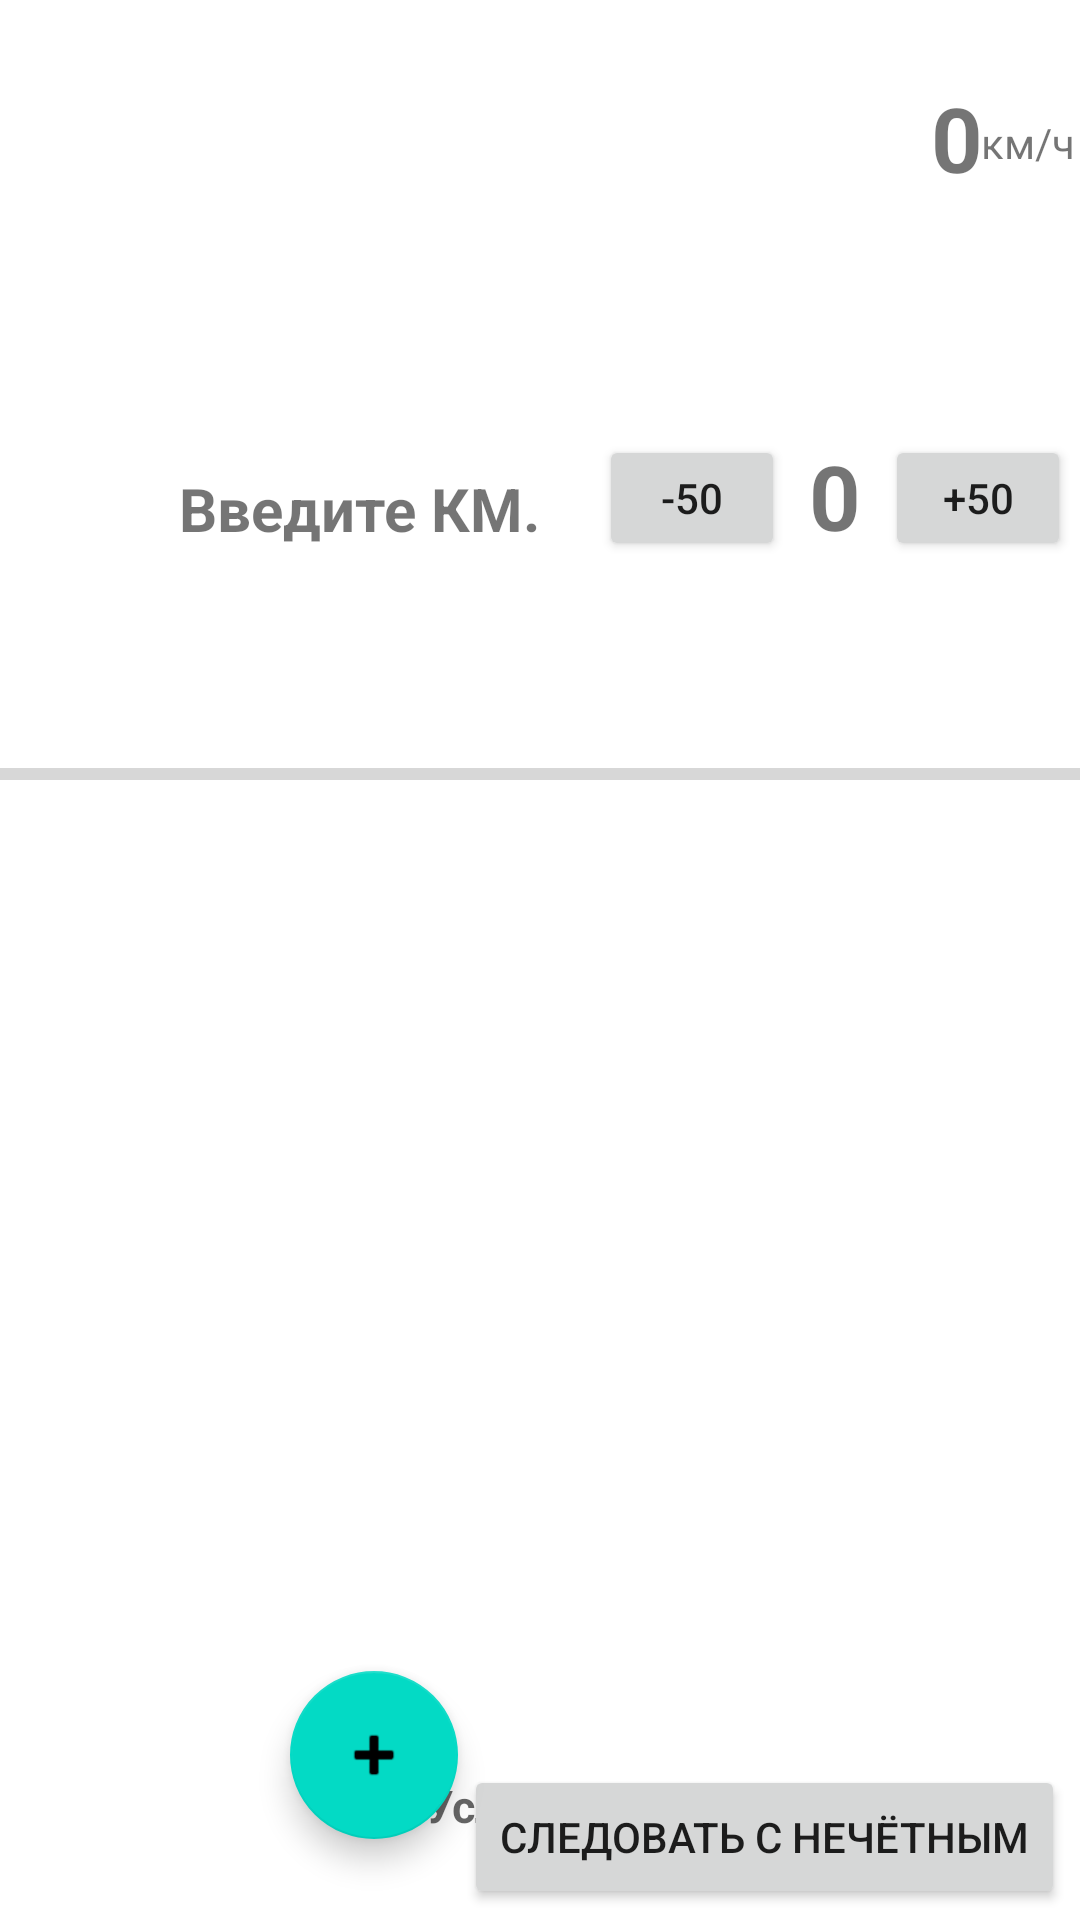

This screen was rendered from an Android layout file. Write that file and the resources it references.
<!-- AndroidManifest.xml: application theme Theme.RZDAssistant -->
<!-- res/layout/activity_main.xml -->
<?xml version="1.0" encoding="utf-8"?>
<androidx.constraintlayout.widget.ConstraintLayout xmlns:android="http://schemas.android.com/apk/res/android"
    xmlns:app="http://schemas.android.com/apk/res-auto"
    xmlns:tools="http://schemas.android.com/tools"
    android:layout_width="match_parent"
    android:layout_height="match_parent"
    tools:context=".MainActivity">













    <TextView
        android:id="@+id/tvDistanceChet"
        android:layout_width="wrap_content"
        android:layout_height="wrap_content"
        android:text="@string/tv_distance_chet"
        android:textSize="30sp"
        android:textStyle="bold"
        app:layout_constraintBottom_toBottomOf="parent"
        app:layout_constraintEnd_toEndOf="parent"
        app:layout_constraintHorizontal_bias="0.787"
        app:layout_constraintStart_toStartOf="parent"
        app:layout_constraintTop_toTopOf="parent"
        app:layout_constraintVertical_bias="0.242" />

    <ProgressBar
        android:id="@+id/progressBarChet"
        style="?android:attr/progressBarStyleHorizontal"
        android:layout_width="474dp"
        android:layout_height="38dp"
        app:layout_constraintBottom_toBottomOf="parent"
        app:layout_constraintEnd_toEndOf="parent"
        app:layout_constraintHorizontal_bias="0.914"
        app:layout_constraintStart_toStartOf="parent"
        app:layout_constraintTop_toTopOf="parent"
        app:layout_constraintVertical_bias="0.397" />

    <TextView
        android:id="@+id/tvVelocityChet"
        android:layout_width="wrap_content"
        android:layout_height="wrap_content"
        android:text="@string/tv_velocity_chet"
        android:textSize="30sp"
        android:textStyle="bold"
        app:layout_constraintBottom_toBottomOf="parent"
        app:layout_constraintEnd_toEndOf="parent"
        app:layout_constraintHorizontal_bias="0.906"
        app:layout_constraintStart_toStartOf="parent"
        app:layout_constraintTop_toTopOf="parent"
        app:layout_constraintVertical_bias="0.043" />

    <TextView
        android:id="@+id/tvKmChet"
        android:layout_width="38dp"
        android:layout_height="28dp"
        android:text="@string/tv_km_chet"
        app:layout_constraintBottom_toBottomOf="@+id/tvVelocityChet"
        app:layout_constraintEnd_toEndOf="parent"
        app:layout_constraintHorizontal_bias="0.136"
        app:layout_constraintStart_toEndOf="@+id/tvVelocityChet"
        app:layout_constraintTop_toTopOf="@+id/tvVelocityChet"
        app:layout_constraintVertical_bias="1.0" />

    <TextView
        android:id="@+id/tvStartChet"
        android:layout_width="233dp"
        android:layout_height="28dp"
        android:minHeight="48dp"
        android:onClick="onClickDistanceStartChet"
        android:text="@string/tv_start_chet"
        android:textSize="20sp"
        android:textStyle="bold"
        app:layout_constraintBottom_toBottomOf="parent"
        app:layout_constraintEnd_toEndOf="parent"
        app:layout_constraintHorizontal_bias="0.471"
        app:layout_constraintStart_toStartOf="parent"
        app:layout_constraintTop_toTopOf="parent"
        app:layout_constraintVertical_bias="0.255"
        tools:ignore="UsingOnClickInXml" />

    <androidx.recyclerview.widget.RecyclerView
        android:id="@+id/rcViewChet"
        android:layout_width="168dp"
        android:layout_height="278dp"
        android:padding="10dp"
        app:layout_constraintBottom_toBottomOf="parent"
        app:layout_constraintEnd_toEndOf="parent"
        app:layout_constraintHorizontal_bias="0.053"
        app:layout_constraintStart_toStartOf="parent"
        app:layout_constraintTop_toTopOf="parent"
        app:layout_constraintVertical_bias="0.736" />

    <com.google.android.material.floatingactionbutton.FloatingActionButton
        android:id="@+id/floatingActionButtonChet"
        android:layout_width="wrap_content"
        android:layout_height="wrap_content"
        android:clickable="true"
        android:onClick="onClickAddChet"
        app:layout_constraintBottom_toBottomOf="parent"
        app:layout_constraintEnd_toEndOf="parent"
        app:layout_constraintHorizontal_bias="0.318"
        app:layout_constraintStart_toStartOf="parent"
        app:layout_constraintTop_toTopOf="parent"
        app:layout_constraintVertical_bias="0.954"
        app:srcCompat="@android:drawable/ic_input_add"
        tools:ignore="ContentDescription,KeyboardInaccessibleWidget,UsingOnClickInXml" />

    <Button
        android:id="@+id/button"
        android:layout_width="wrap_content"
        android:layout_height="wrap_content"
        android:onClick="onClickBtnNechet"
        android:text="@string/button_actitivity_nechet"
        app:layout_constraintBottom_toBottomOf="parent"
        app:layout_constraintEnd_toEndOf="parent"
        app:layout_constraintHorizontal_bias="0.969"
        app:layout_constraintStart_toStartOf="parent"
        app:layout_constraintTop_toTopOf="parent"
        app:layout_constraintVertical_bias="0.994" />

    <TextView
        android:id="@+id/tvNameChet"
        android:layout_width="350dp"
        android:layout_height="55dp"
        android:padding="5dp"
        android:textColor="#029308"
        android:textSize="20sp"
        android:textStyle="bold"
        app:layout_constraintBottom_toBottomOf="parent"
        app:layout_constraintEnd_toEndOf="parent"
        app:layout_constraintHorizontal_bias="0.711"
        app:layout_constraintStart_toStartOf="parent"
        app:layout_constraintTop_toTopOf="parent"
        app:layout_constraintVertical_bias="0.589" />

    <TextView
        android:id="@+id/tvSpeedChet"
        android:layout_width="55dp"
        android:layout_height="55dp"
        android:padding="4dp"
        android:textColor="#F81A0A"
        android:textSize="24sp"
        android:textStyle="bold"
        app:layout_constraintBottom_toBottomOf="parent"
        app:layout_constraintEnd_toEndOf="parent"
        app:layout_constraintHorizontal_bias="0.97"
        app:layout_constraintStart_toStartOf="parent"
        app:layout_constraintTop_toTopOf="parent"
        app:layout_constraintVertical_bias="0.589" />

    <TextView
        android:id="@+id/tvInfoChet"
        android:layout_width="420dp"
        android:layout_height="55dp"
        android:padding="5dp"
        android:textColor="#0940CC"
        android:textSize="18sp"
        android:textStyle="bold"
        app:layout_constraintBottom_toBottomOf="parent"
        app:layout_constraintEnd_toEndOf="parent"
        app:layout_constraintHorizontal_bias="0.871"
        app:layout_constraintStart_toStartOf="parent"
        app:layout_constraintTop_toTopOf="parent"
        app:layout_constraintVertical_bias="0.744" />

    <TextView
        android:id="@+id/tvRowChet"
        android:layout_width="35dp"
        android:layout_height="55dp"
        android:padding="5dp"
        android:textColor="#AF6B07"
        android:textSize="20sp"
        app:layout_constraintBottom_toBottomOf="parent"
        app:layout_constraintEnd_toEndOf="parent"
        app:layout_constraintHorizontal_bias="0.892"
        app:layout_constraintStart_toStartOf="parent"
        app:layout_constraintTop_toTopOf="parent"
        app:layout_constraintVertical_bias="0.589" />

    <TextView
        android:id="@+id/tv_proba_chet"
        android:layout_width="227dp"
        android:layout_height="43dp"
        android:padding="5dp"
        android:textColor="#F41C1C"
        android:textSize="20sp"
        android:textStyle="bold"
        app:layout_constraintBottom_toBottomOf="parent"
        app:layout_constraintEnd_toEndOf="parent"
        app:layout_constraintHorizontal_bias="0.412"
        app:layout_constraintStart_toStartOf="parent"
        app:layout_constraintTop_toTopOf="parent"
        app:layout_constraintVertical_bias="0.078" />

    <Button
        android:id="@+id/button2"
        android:layout_width="62dp"
        android:layout_height="42dp"
        android:layout_marginEnd="8dp"
        android:onClick="onclick_minus_chet"
        android:text="-50"
        app:layout_constraintBottom_toBottomOf="@+id/tvDistanceChet"
        app:layout_constraintEnd_toStartOf="@+id/tvDistanceChet"
        app:layout_constraintTop_toTopOf="@+id/tvDistanceChet"
        app:layout_constraintVertical_bias="0.0" />

    <Button
        android:id="@+id/button3"
        android:layout_width="62dp"
        android:layout_height="42dp"
        android:layout_marginStart="8dp"
        android:onClick="onclick_plus_chet"
        android:text="+50"
        app:layout_constraintBottom_toBottomOf="@+id/tvDistanceChet"
        app:layout_constraintStart_toEndOf="@+id/tvDistanceChet"
        app:layout_constraintTop_toTopOf="@+id/tvDistanceChet"
        app:layout_constraintVertical_bias="0.0" />

    <TextView
        android:id="@+id/tvUslChet"
        android:layout_width="70dp"
        android:layout_height="24dp"
        android:hint="@string/hint_usl_chet"
        android:onClick="onClickUslChet"
        android:paddingLeft="8dp"
        android:paddingTop="2dp"
        android:textColor="#453F3F"
        android:textColorHint="#453F3F"
        android:textSize="15sp"
        android:textStyle="bold"
        app:layout_constraintBottom_toBottomOf="parent"
        app:layout_constraintEnd_toEndOf="parent"
        app:layout_constraintHorizontal_bias="0.562"
        app:layout_constraintStart_toStartOf="parent"
        app:layout_constraintTop_toTopOf="parent"
        app:layout_constraintVertical_bias="0.957" />

    <TextView
        android:id="@+id/tvTextUslChet"
        android:layout_width="wrap_content"
        android:layout_height="wrap_content"
        android:hint="@string/text_usl_chet"
        android:padding="2dp"
        android:textSize="15sp"
        android:textStyle="bold"
        app:layout_constraintBottom_toBottomOf="parent"
        app:layout_constraintEnd_toEndOf="parent"
        app:layout_constraintHorizontal_bias="0.465"
        app:layout_constraintStart_toStartOf="parent"
        app:layout_constraintTop_toTopOf="parent"
        app:layout_constraintVertical_bias="0.958" />

    <TextView
        android:id="@+id/faktKm"
        android:layout_width="205dp"
        android:layout_height="44dp"
        android:paddingLeft="50dp"
        android:paddingTop="10dp"
        android:textSize="20sp"
        android:textStyle="bold"
        app:layout_constraintBottom_toBottomOf="parent"
        app:layout_constraintEnd_toEndOf="parent"
        app:layout_constraintHorizontal_bias="0.826"
        app:layout_constraintStart_toStartOf="parent"
        app:layout_constraintTop_toTopOf="parent"
        app:layout_constraintVertical_bias="0.076" />














</androidx.constraintlayout.widget.ConstraintLayout>
<!-- resources referenced by this layout -->
<resources>
  <string name="button_actitivity_nechet">Следовать с нечётным</string>
  <string name="hint_usl_chet">Ввести</string>
  <string name="start">Start Service</string>
  <string name="stop">Stop Service</string>
  <string name="text_usl_chet">Усл. дл.</string>
  <string name="tv_distance_chet">0</string>
  <string name="tv_km_chet">км/ч</string>
  <string name="tv_start_chet">Введите КМ.</string>
  <string name="tv_velocity_chet">0</string>
  <style name="Theme.RZDAssistant" parent="Theme.MaterialComponents.DayNight.DarkActionBar">
          
          <item name="colorPrimary">@color/purple_500</item>
          <item name="colorPrimaryVariant">@color/purple_700</item>
          <item name="colorOnPrimary">@color/white</item>
          
          <item name="colorSecondary">@color/teal_200</item>
          <item name="colorSecondaryVariant">@color/teal_700</item>
          <item name="colorOnSecondary">@color/black</item>
          
          <item name="android:statusBarColor" tools:targetApi="l">?attr/colorPrimaryVariant</item>
          
      </style>
  <color name="purple_500">#FF6200EE</color>
  <color name="purple_700">#FF3700B3</color>
  <color name="white">#FFFFFFFF</color>
  <color name="teal_200">#FF03DAC5</color>
  <color name="teal_700">#FF018786</color>
  <color name="black">#FF000000</color>
</resources>
